Run: headless pygame with SDL's dummy video driver; simulated clock (each Clock.tick advances the game by its frame time, no real sleeping); random seed 0; keys injected as events and as key.get_pressed() state; no mouse input.
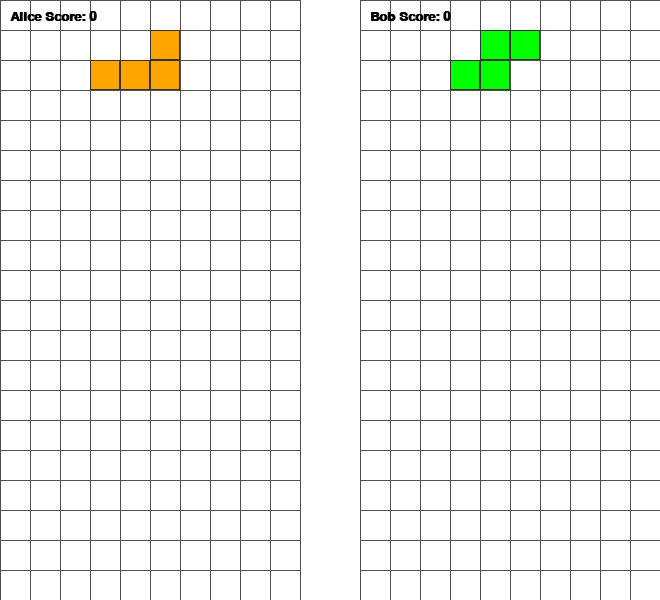
Frame 1 of 4 · flips 1–60 · no input
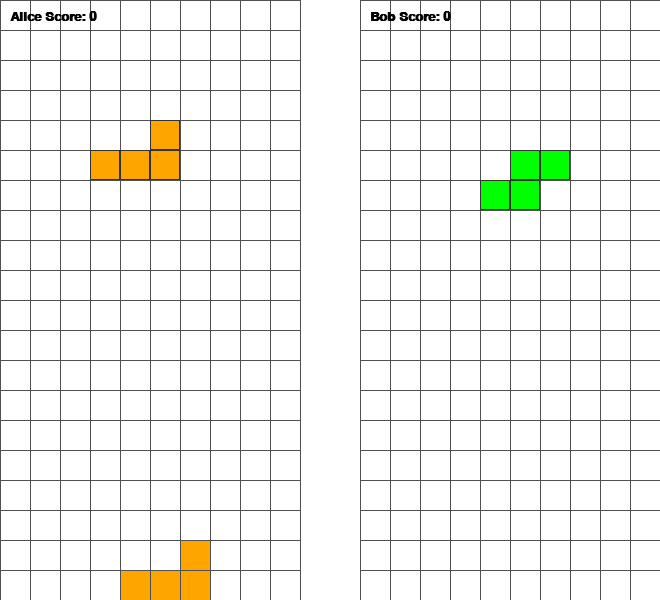
Frame 2 of 4 · flips 61–180 · tapped SPACE, RETURN · held RIGHT (→), D
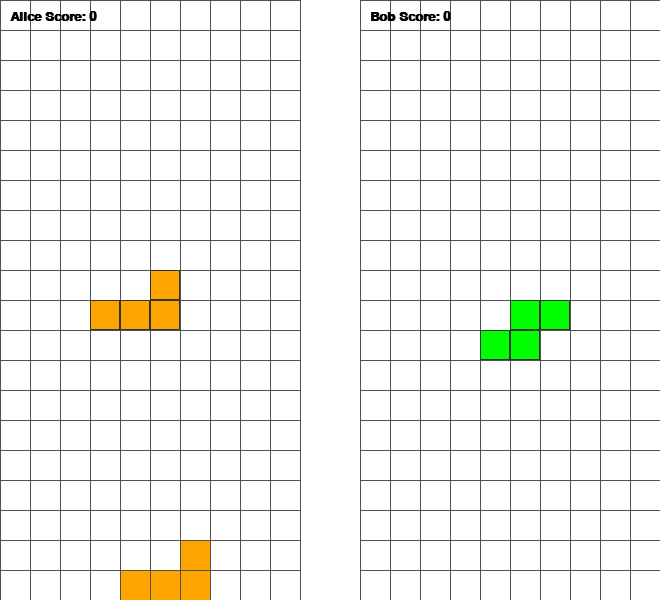
Frame 3 of 4 · flips 181–300 · held DOWN (↓), S
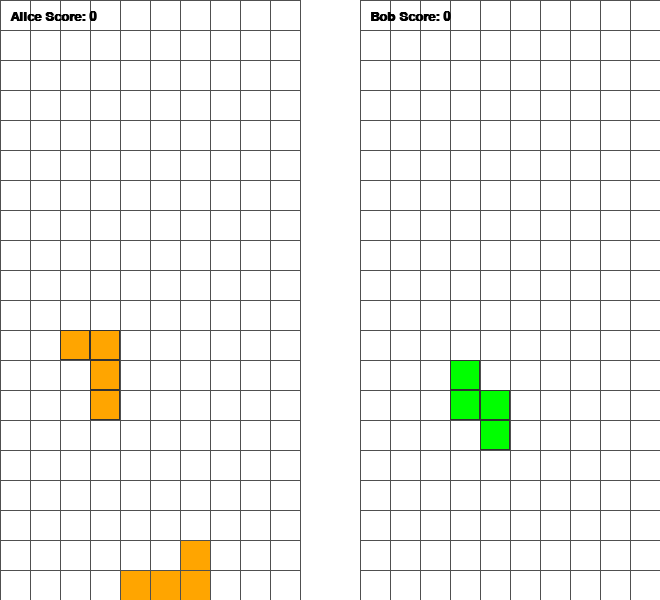
Frame 4 of 4 · flips 301–420 · held LEFT (←), A, UP (↑), W

The pygame program that drew these frames:

import pygame
import random
import sys
from typing import List, Tuple, Optional

BOARD_WIDTH = 10
BOARD_HEIGHT = 20
BLOCK_SIZE = 30
FPS = 60
DROP_INTERVAL = 0.5   # seconds per gravity drop

TETROMINO_SHAPES = {
    'I': [(0, 1), (1, 1), (2, 1), (3, 1)],
    'O': [(0, 0), (1, 0), (0, 1), (1, 1)],
    'T': [(0, 1), (1, 1), (2, 1), (1, 0)],
    'S': [(1, 0), (2, 0), (0, 1), (1, 1)],
    'Z': [(0, 0), (1, 0), (1, 1), (2, 1)],
    'J': [(0, 0), (0, 1), (1, 1), (2, 1)],
    'L': [(2, 0), (0, 1), (1, 1), (2, 1)]
}

SHAPE_COLORS = {
    'I': (0, 255, 255),
    'O': (255, 255, 0),
    'T': (128, 0, 128),
    'S': (0, 255, 0),
    'Z': (255, 0, 0),
    'J': (0, 0, 255),
    'L': (255, 165, 0)
}

# TETRIS PIECE CLASS
class TetrisPiece:
    """Represents a single falling Tetrimino with shape, position, and orientation."""
    def __init__(self, shape: str, x: int, y: int):
        self.shape = shape
        self.blocks = TETROMINO_SHAPES[shape]
        self.x = x
        self.y = y
        self.orientation = 0  # 0,1,2,3

    def get_block_positions(self) -> List[Tuple[int, int]]:
        """Returns a list of (x, y) positions on the board for each block."""
        rotated = self._rotate_blocks(self.blocks, self.orientation)
        return [(self.x + dx, self.y + dy) for (dx, dy) in rotated]

    def move(self, dx: int, dy: int):
        self.x += dx
        self.y += dy

    def rotate(self):
        """Rotate piece clockwise by 90° (simple approach, no wall kicks)."""
        self.orientation = (self.orientation + 1) % 4

    def _rotate_blocks(self, blocks, orientation: int) -> List[Tuple[int, int]]:
        """Rotate coordinates in 90° increments."""
        if orientation == 0:
            return blocks
        elif orientation == 1:
            # (x, y) -> (y, -x)
            return [(b[1], -b[0]) for b in blocks]
        elif orientation == 2:
            # (x, y) -> (-x, -y)
            return [(-b[0], -b[1]) for b in blocks]
        elif orientation == 3:
            # (x, y) -> (-y, x)
            return [(-b[1], b[0]) for b in blocks]
        return blocks

class Tetris:
    """
    A real-time Tetris game with two separate boards side-by-side in a single Pygame window.
    Player 1 uses WASD (and space to hard drop), Player 2 uses arrow keys (and RCtrl to hard drop).
    """
    def __init__(self, player1_name: str, player2_name: str):
        # Initialize pygame
        pygame.init()
        self.clock = pygame.time.Clock()

        # Each board is 2D array: board[y][x] = shape or None
        self.board1 = [[None for _ in range(BOARD_WIDTH)] for _ in range(BOARD_HEIGHT)]
        self.board2 = [[None for _ in range(BOARD_WIDTH)] for _ in range(BOARD_HEIGHT)]

        # Window width is 2 boards + a small gap
        self.screen_width = BOARD_WIDTH * BLOCK_SIZE * 2 + 60
        self.screen_height = BOARD_HEIGHT * BLOCK_SIZE
        self.screen = pygame.display.set_mode((self.screen_width, self.screen_height))
        pygame.display.set_caption("Two-Player Tetris")

        # Player states
        self.player1_name = player1_name
        self.player2_name = player2_name
        self.score1 = 0
        self.score2 = 0
        self.game_over1 = False
        self.game_over2 = False

        # Active pieces
        self.active_piece1: Optional[TetrisPiece] = None
        self.active_piece2: Optional[TetrisPiece] = None

        # Drop timers
        self.drop_timer1 = 0.0
        self.drop_timer2 = 0.0
        self.drop_interval1 = DROP_INTERVAL
        self.drop_interval2 = DROP_INTERVAL

        # Spawn initial pieces
        self.spawn_piece1()
        self.spawn_piece2()

        self.running = True

    def run(self):
        while self.running:
            dt = self.clock.tick(FPS) / 1000.0
            self.handle_events()
            self.update(dt)
            self.render()

        pygame.quit()
        sys.exit()

    # EVENT HANDLING
    def handle_events(self):
        for event in pygame.event.get():
            if event.type == pygame.QUIT:
                self.running = False

            elif event.type == pygame.KEYDOWN:
                # Player 1 (WASD, space)
                if not self.game_over1 and self.active_piece1:
                    if event.key == pygame.K_a:  # left
                        self.active_piece1.x -= 1
                        if self.check_collision(self.active_piece1, self.board1):
                            self.active_piece1.x += 1
                    elif event.key == pygame.K_d:  # right
                        self.active_piece1.x += 1
                        if self.check_collision(self.active_piece1, self.board1):
                            self.active_piece1.x -= 1
                    elif event.key == pygame.K_w:  # rotate
                        old_orientation = self.active_piece1.orientation
                        self.active_piece1.rotate()
                        if self.check_collision(self.active_piece1, self.board1):
                            self.active_piece1.orientation = old_orientation
                    elif event.key == pygame.K_s:  # soft drop
                        self.active_piece1.y += 1
                        if self.check_collision(self.active_piece1, self.board1):
                            self.active_piece1.y -= 1
                            self.lock_piece(self.active_piece1, self.board1, player=1)
                    elif event.key == pygame.K_SPACE:  # hard drop
                        while not self.check_collision(self.active_piece1, self.board1):
                            self.active_piece1.y += 1
                        self.active_piece1.y -= 1
                        self.lock_piece(self.active_piece1, self.board1, player=1)

                # Player 2 (arrow keys, RCtrl)
                if not self.game_over2 and self.active_piece2:
                    if event.key == pygame.K_LEFT:
                        self.active_piece2.x -= 1
                        if self.check_collision(self.active_piece2, self.board2):
                            self.active_piece2.x += 1
                    elif event.key == pygame.K_RIGHT:
                        self.active_piece2.x += 1
                        if self.check_collision(self.active_piece2, self.board2):
                            self.active_piece2.x -= 1
                    elif event.key == pygame.K_UP:
                        old_orientation = self.active_piece2.orientation
                        self.active_piece2.rotate()
                        if self.check_collision(self.active_piece2, self.board2):
                            self.active_piece2.orientation = old_orientation
                    elif event.key == pygame.K_DOWN:
                        self.active_piece2.y += 1
                        if self.check_collision(self.active_piece2, self.board2):
                            self.active_piece2.y -= 1
                            self.lock_piece(self.active_piece2, self.board2, player=2)
                    elif event.key == pygame.K_RCTRL:  # hard drop for player 2
                        while not self.check_collision(self.active_piece2, self.board2):
                            self.active_piece2.y += 1
                        self.active_piece2.y -= 1
                        self.lock_piece(self.active_piece2, self.board2, player=2)

    # GAME UPDATE
    def update(self, dt: float):
        # Player 1 gravity
        if not self.game_over1 and self.active_piece1:
            self.drop_timer1 += dt
            if self.drop_timer1 >= self.drop_interval1:
                self.drop_timer1 = 0.0
                self.active_piece1.y += 1
                if self.check_collision(self.active_piece1, self.board1):
                    self.active_piece1.y -= 1
                    self.lock_piece(self.active_piece1, self.board1, player=1)

        # Player 2 gravity
        if not self.game_over2 and self.active_piece2:
            self.drop_timer2 += dt
            if self.drop_timer2 >= self.drop_interval2:
                self.drop_timer2 = 0.0
                self.active_piece2.y += 1
                if self.check_collision(self.active_piece2, self.board2):
                    self.active_piece2.y -= 1
                    self.lock_piece(self.active_piece2, self.board2, player=2)

        # If both players are game over, end the match
        if self.game_over1 and self.game_over2:
            self.running = False

    # COLLISION & LOCK & CLEAR
    def check_collision(self, piece: TetrisPiece, board: List[List[Optional[str]]]) -> bool:
        for (bx, by) in piece.get_block_positions():
            if bx < 0 or bx >= BOARD_WIDTH or by < 0 or by >= BOARD_HEIGHT:
                return True
            if board[by][bx] is not None:
                return True
        return False

    def lock_piece(self, piece: TetrisPiece, board: List[List[Optional[str]]], player: int):
        """Place piece into board array, clear lines, spawn new piece."""
        for (bx, by) in piece.get_block_positions():
            board[by][bx] = piece.shape
        self.clear_lines(board, player)
        if player == 1:
            self.spawn_piece1()
            # Check immediate collision => game over for P1
            if self.check_collision(self.active_piece1, self.board1):
                self.game_over1 = True
        else:
            self.spawn_piece2()
            if self.check_collision(self.active_piece2, self.board2):
                self.game_over2 = True

    def clear_lines(self, board: List[List[Optional[str]]], player: int):
        lines_cleared = 0
        for row in range(BOARD_HEIGHT):
            if all(board[row][col] is not None for col in range(BOARD_WIDTH)):
                # remove row
                lines_cleared += 1
                for r in range(row, 0, -1):
                    board[r] = board[r - 1][:]
                board[0] = [None for _ in range(BOARD_WIDTH)]

        # Update scores
        if lines_cleared > 0:
            if player == 1:
                self.score1 += lines_cleared * 100
            else:
                self.score2 += lines_cleared * 100

    # SPAWN PIECES
    def spawn_piece1(self):
        shape = random.choice(list(TETROMINO_SHAPES.keys()))
        self.active_piece1 = TetrisPiece(shape, BOARD_WIDTH // 2 - 2, 0)

    def spawn_piece2(self):
        shape = random.choice(list(TETROMINO_SHAPES.keys()))
        self.active_piece2 = TetrisPiece(shape, BOARD_WIDTH // 2 - 2, 0)

    # RENDER
    def render(self):
        self.screen.fill((255, 255, 255))
        # self.screen.fill((30, 30, 30))

        # Render board1
        self._draw_board(self.board1, offset_x=0, offset_y=0)
        # Render board2
        self._draw_board(self.board2, offset_x=(BOARD_WIDTH * BLOCK_SIZE + 60), offset_y=0)

        # Active pieces
        if self.active_piece1 and not self.game_over1:
            self._draw_piece(self.active_piece1, offset_x=0)
        if self.active_piece2 and not self.game_over2:
            self._draw_piece(self.active_piece2, offset_x=(BOARD_WIDTH * BLOCK_SIZE + 60))

        # Player names, scores, game over states
        self._draw_text(f"{self.player1_name} Score: {self.score1}", 20, 10, 10)
        self._draw_text(f"{self.player2_name} Score: {self.score2}",
                        20, BOARD_WIDTH * BLOCK_SIZE + 70, 10)

        if self.game_over1:
            self._draw_text("GAME OVER!", 40, 50, self.screen_height // 2 - 20)
        if self.game_over2:
            self._draw_text("GAME OVER!", 40,
                            BOARD_WIDTH * BLOCK_SIZE + 110, self.screen_height // 2 - 20)

        pygame.display.flip()

    def _draw_grid(self, offset_x: int, offset_y: int):
        for row in range(BOARD_HEIGHT + 1):
            pygame.draw.line(
                self.screen,
                (80, 80, 80),
                (offset_x, offset_y + row * BLOCK_SIZE),
                (offset_x + BOARD_WIDTH * BLOCK_SIZE, offset_y + row * BLOCK_SIZE),
                width=1
            )
        for col in range(BOARD_WIDTH + 1):
            pygame.draw.line(
                self.screen,
                (80, 80, 80),
                (offset_x + col * BLOCK_SIZE, offset_y),
                (offset_x + col * BLOCK_SIZE, offset_y + BOARD_HEIGHT * BLOCK_SIZE),
                width=1
            )

    def _draw_board(self, board: List[List[Optional[str]]], offset_x: int, offset_y: int):
        """Draw locked/placed tiles in the board."""
        for y in range(BOARD_HEIGHT):
            for x in range(BOARD_WIDTH):
                shape = board[y][x]
                if shape is not None:
                    color = SHAPE_COLORS.get(shape, (200, 200, 200))
                    rect = pygame.Rect(
                        offset_x + x * BLOCK_SIZE,
                        offset_y + y * BLOCK_SIZE,
                        BLOCK_SIZE,
                        BLOCK_SIZE
                    )
                    pygame.draw.rect(self.screen, color, rect)
                    # pygame.draw.rect(self.screen, (50, 50, 50), rect, 1)

        self._draw_grid(offset_x, offset_y)

    def _draw_piece(self, piece: TetrisPiece, offset_x: int):
        """Draw the active piece at its current position."""
        color = SHAPE_COLORS.get(piece.shape, (200, 200, 200))
        for (bx, by) in piece.get_block_positions():
            rx = offset_x + bx * BLOCK_SIZE
            ry = by * BLOCK_SIZE
            rect = pygame.Rect(rx, ry, BLOCK_SIZE, BLOCK_SIZE)
            pygame.draw.rect(self.screen, color, rect)
            pygame.draw.rect(self.screen, (50, 50, 50), rect, 1)

    def _draw_text(self, text: str, size: int, x: int, y: int):
        font = pygame.font.SysFont("Arial", size, bold=True)
        surface = font.render(text, True, (0, 0, 0))
        self.screen.blit(surface, (x, y))

if __name__ == "__main__":
    game = Tetris(player1_name="Alice", player2_name="Bob")
    game.run()
